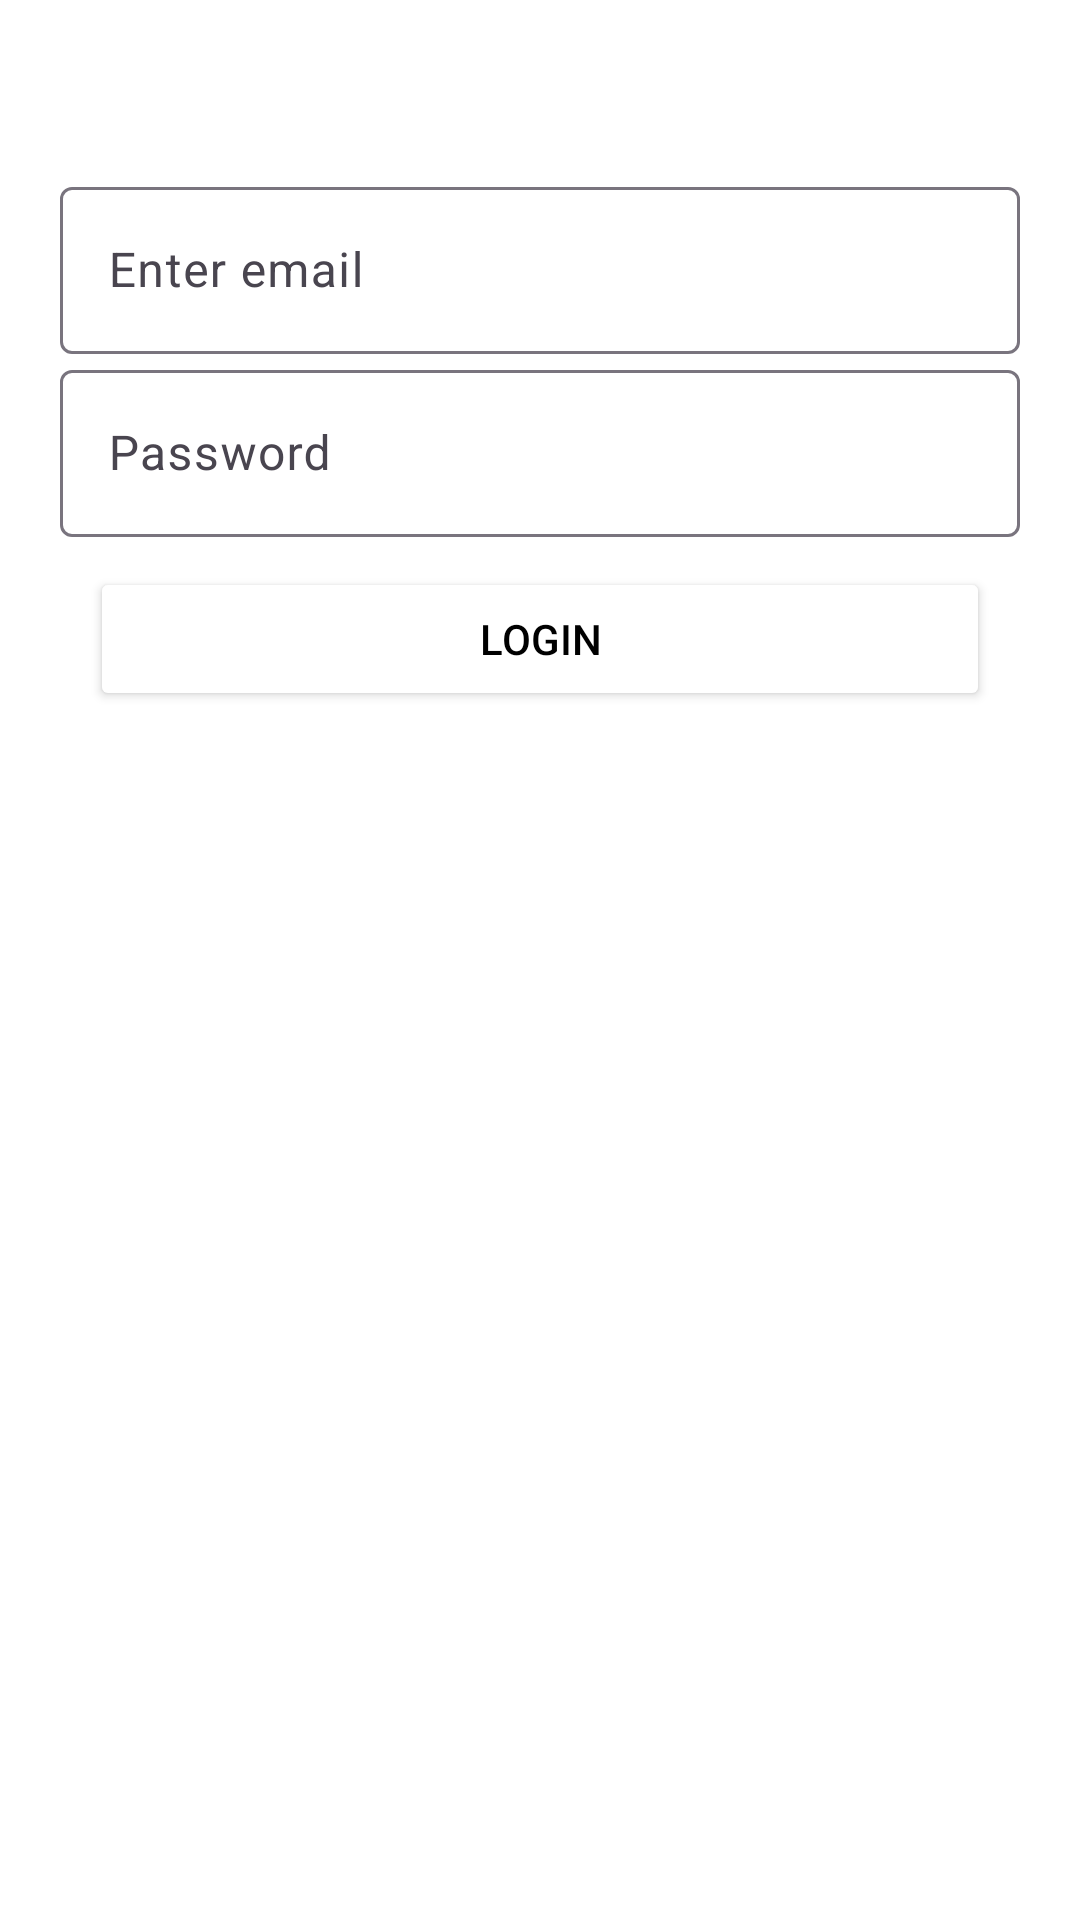

Android layout source for this screen:
<!-- AndroidManifest.xml: application theme Theme.DoctorPrescriptionCustomer1 -->
<!-- res/layout/activity_customer_login.xml -->
<?xml version="1.0" encoding="utf-8"?>
<LinearLayout xmlns:android="http://schemas.android.com/apk/res/android"
    xmlns:app="http://schemas.android.com/apk/res-auto"
    xmlns:tools="http://schemas.android.com/tools"
    android:layout_width="match_parent"
    android:layout_height="match_parent"
    android:orientation="vertical"
    android:paddingHorizontal="20dp"
    tools:context=".activities.CustomerLoginActivity">

    <TextView
        android:id="@+id/tvaddtitle"
        android:layout_width="match_parent"
        android:layout_height="wrap_content"
        android:text="Customer Login"
        android:textColor="@color/white"
        android:layout_marginTop="20dp"
        android:gravity="center"
        android:textSize="20dp"
        android:layout_marginBottom="10dp"
        android:textStyle="bold"/>

    <com.google.android.material.textfield.TextInputLayout
        android:layout_width="match_parent"
        android:layout_height="wrap_content"
        android:id="@+id/tilemail"
        android:hint="Enter email"
        app:hintTextColor="@color/white"
        app:layout_constraintStart_toStartOf="parent"
        app:layout_constraintEnd_toEndOf="parent"
        app:layout_constraintTop_toBottomOf="@+id/tvTitle">
        <com.google.android.material.textfield.TextInputEditText
            android:layout_width="match_parent"
            android:layout_height="wrap_content"
            android:textColorHint="@color/white"
            android:textColor="@color/white"
            android:id="@+id/edtemail"
            android:inputType="textPersonName|textCapWords"/>
    </com.google.android.material.textfield.TextInputLayout>

    <com.google.android.material.textfield.TextInputLayout
        android:layout_width="match_parent"
        android:layout_height="wrap_content"
        android:id="@+id/tilPassword"
        android:hint="Password"
        app:hintTextColor="@color/white"
        app:layout_constraintStart_toStartOf="parent"
        app:layout_constraintEnd_toEndOf="parent"
        app:layout_constraintTop_toBottomOf="@+id/tvTitle">
        <com.google.android.material.textfield.TextInputEditText
            android:layout_width="match_parent"
            android:layout_height="wrap_content"
            android:textColorHint="@color/white"
            android:textColor="@color/white"
            android:id="@+id/edtPassword"
            android:inputType="number"/>
    </com.google.android.material.textfield.TextInputLayout>

    <Button
        android:id="@+id/btnsave"
        android:layout_width="match_parent"
        android:layout_height="wrap_content"
        android:backgroundTint="@color/white"
        android:layout_margin="10dp"
        android:textColor="@color/black"
        android:text="Login"/>

    <TextView
        android:id="@+id/tvregister"
        android:layout_width="match_parent"
        android:layout_height="wrap_content"
        android:text="Don't have an account?\nRegister Here"
        android:layout_marginTop="20dp"
        android:textColor="@color/white"
        android:gravity="center"
        android:textSize="16dp"
        android:layout_marginBottom="10dp"
        />

    <ProgressBar
        android:id="@+id/pbar"
        android:layout_width="match_parent"
        android:layout_height="wrap_content"
        android:layout_gravity="bottom"
        android:visibility="gone"
        app:layout_constraintTop_toTopOf="parent"
        app:layout_constraintStart_toStartOf="parent"
        app:layout_constraintEnd_toEndOf="parent"
        app:layout_constraintBottom_toBottomOf="parent"
        />

</LinearLayout>
<!-- resources referenced by this layout -->
<resources>
  <style name="Theme.DoctorPrescriptionCustomer1" parent="Base.Theme.DoctorPrescriptionCustomer1" />
  <style name="Base.Theme.DoctorPrescriptionCustomer1" parent="Theme.Material3.DayNight">
          
          
          <item name="android:windowBackground">@drawable/gradient_background</item>
      </style>
  <!-- not gathered from this repository: default colours our renderer supplied (Android Studio template values) -->
  <color name="black">#FF000000</color>
  <color name="white">#FFFFFFFF</color>
</resources>
